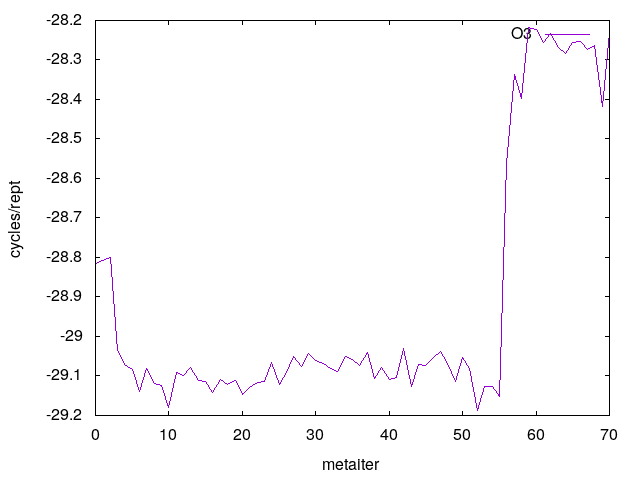

The data file committed next to this chart (first rows):
0	28.815918
1	28.81
2	28.8
3	29.04
4	29.07
5	29.08
6	29.14
7	29.08
8	29.12
9	29.12
10	29.18
11	29.09
12	29.1
13	29.08
14	29.11
15	29.11
16	29.14
17	29.11
18	29.12
19	29.11
20	29.15
21	29.13
22	29.12
23	29.11
24	29.07
25	29.12
26	29.09
27	29.05
28	29.08
29	29.04
30	29.06
31	29.07
32	29.08
33	29.09
34	29.05
35	29.06
36	29.07
37	29.04
38	29.11
39	29.08
40	29.11
41	29.1
42	29.03
43	29.13
44	29.07
45	29.07
46	29.05
47	29.04
48	29.07
49	29.11
50	29.05
51	29.08
52	29.19
53	29.13
54	29.13
55	29.15
56	28.56
57	28.34
58	28.4
59	28.22
60	28.22
... 10 more rows
